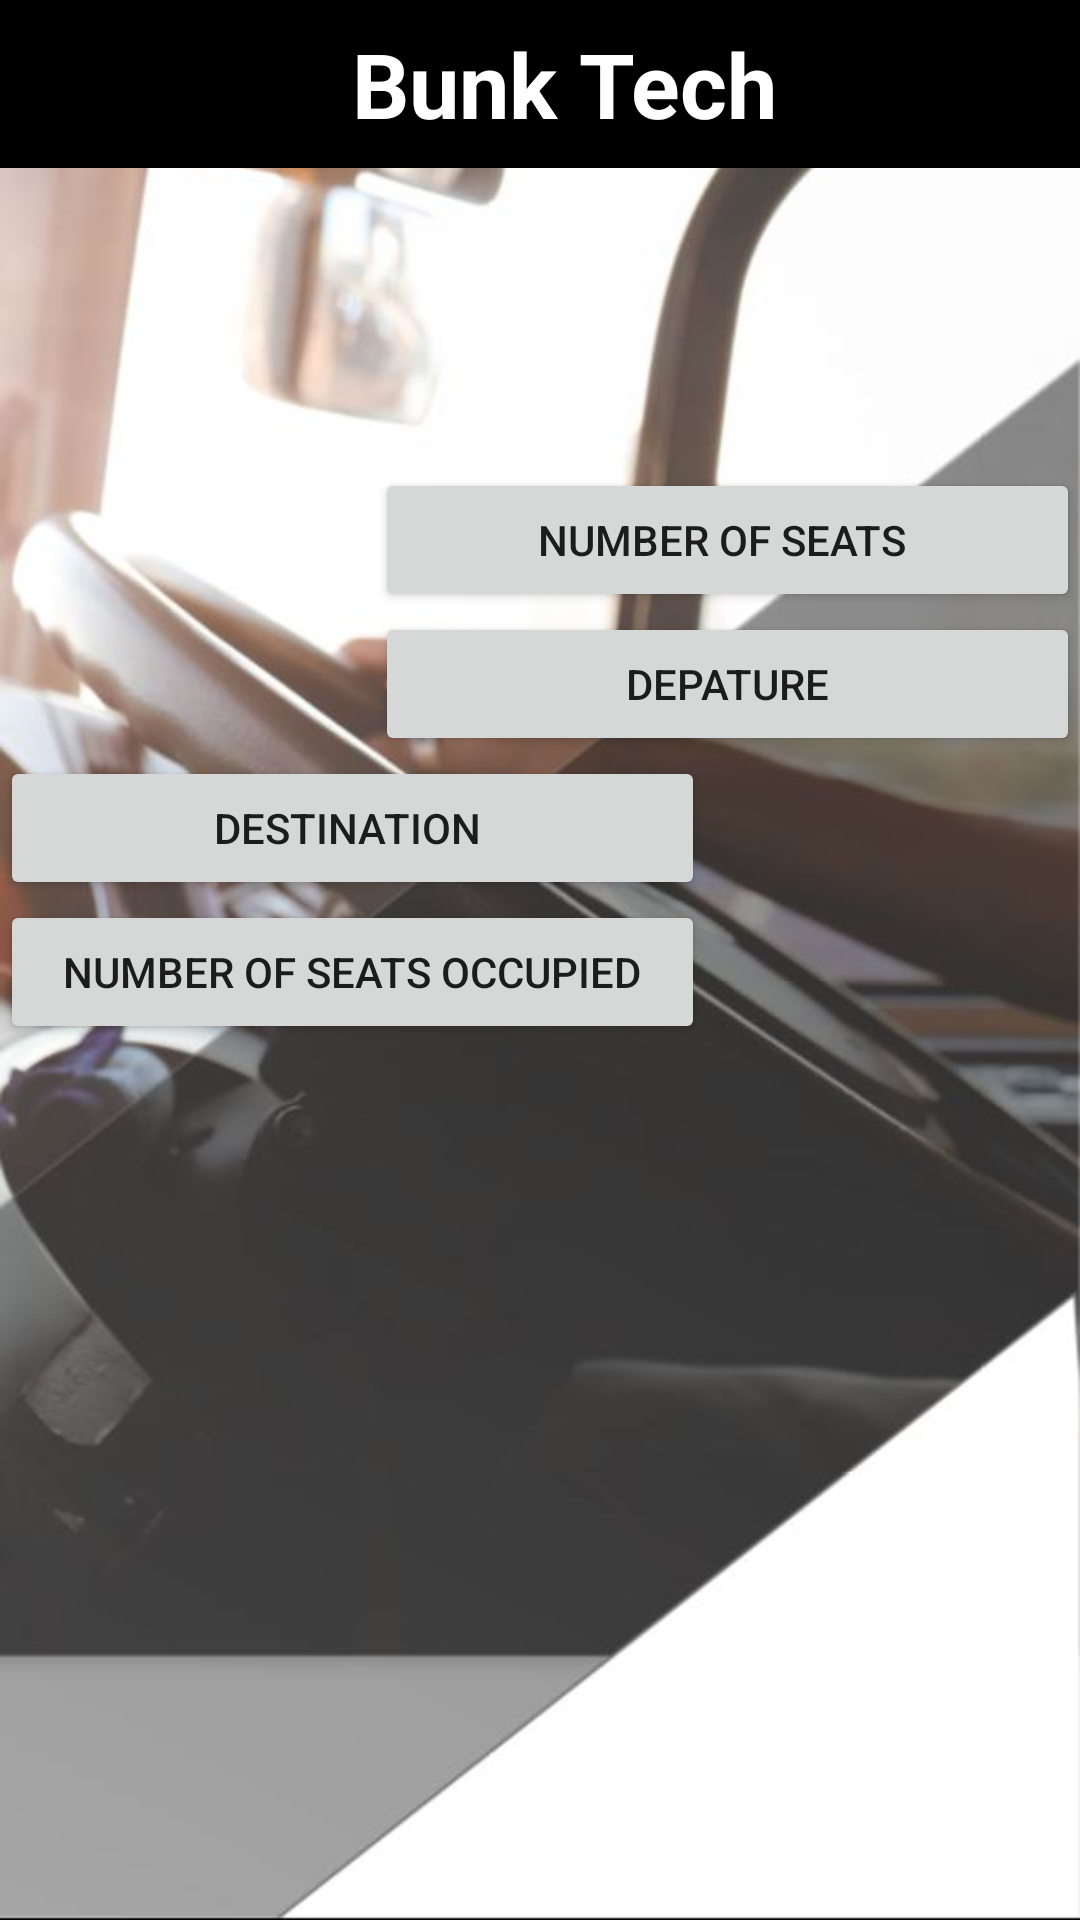

Reconstruct the res/layout file that produces this screen, plus the resources it refers to.
<!-- AndroidManifest.xml: application theme AppTheme -->
<!-- res/layout/activity_select_screen.xml -->
<?xml version="1.0" encoding="utf-8"?>
<LinearLayout xmlns:android="http://schemas.android.com/apk/res/android"
    xmlns:app="http://schemas.android.com/apk/res-auto"
    xmlns:tools="http://schemas.android.com/tools"
    android:layout_width="match_parent"
    android:layout_height="match_parent"
    tools:context="SelectScreenActivity"
    android:orientation="vertical"
    android:background="@drawable/login">

    <androidx.appcompat.widget.Toolbar

        android:id="@+id/toolbar"
        android:layout_width="match_parent"
        android:layout_height="wrap_content"
        android:background="@color/pureBlack"
        app:layout_constraintBottom_toBottomOf="parent"
        app:layout_constraintEnd_toEndOf="parent"
        app:layout_constraintHorizontal_bias="0.0"
        app:layout_constraintStart_toStartOf="parent"
        app:layout_constraintTop_toTopOf="parent"
        app:layout_constraintVertical_bias="0.0" >

        <TextView

            android:id="@+id/BunkTech"
            android:layout_width="match_parent"
            android:layout_height="wrap_content"
            android:gravity="center"
            android:text="Bunk Tech"
            android:textColor="@color/pureWhite"
            android:textSize="30dp"
            android:textStyle="bold"
            app:layout_constraintBottom_toBottomOf="@+id/toolbar"
            app:layout_constraintEnd_toEndOf="parent"
            app:layout_constraintStart_toStartOf="parent"
            app:layout_constraintTop_toTopOf="parent" />
    </androidx.appcompat.widget.Toolbar>


    <Button
        android:id="@+id/noofseats"
        android:layout_width="235dp"
        android:layout_height="wrap_content"
        android:text="Number of seats "
        android:layout_gravity="right"
        android:layout_marginTop="100dp"/>

    <Button

        android:id="@+id/departure"
        android:layout_width="235dp"
        android:layout_height="wrap_content"
        android:text="Depature"
        android:layout_gravity="right"/>


    <Button
        android:id="@+id/destination"
        android:layout_width="235dp"
        android:layout_height="wrap_content"
        android:text="Destination "
        android:layout_gravity="left"/>

    <Button

        android:id="@+id/noofseatsoccupied"
        android:layout_width="235dp"
        android:layout_height="wrap_content"
        android:text="Number of seats Occupied"
        android:layout_gravity="left"/>

</LinearLayout>
<!-- resources referenced by this layout -->
<resources>
  <color name="pureBlack">#000000</color>
  <color name="pureWhite">#FFFFFF</color>
  <!-- drawable login: jpg bitmap (drawable, 42478 bytes) -->
  <style name="AppTheme" parent="Theme.AppCompat.Light.NoActionBar">
          
          <item name="colorPrimary">@color/pureBlack</item>
          <item name="colorPrimaryDark">@color/pureBlack</item>
          <item name="colorAccent">@color/colorAccent</item>
          <item name="android:textColorSecondary">@color/pureWhite</item>
          <item name="overlapAnchor">false</item>
          <item name="android:dropDownVerticalOffset">-4dp</item>
      </style>
  <color name="colorAccent">#03DAC5</color>
</resources>
